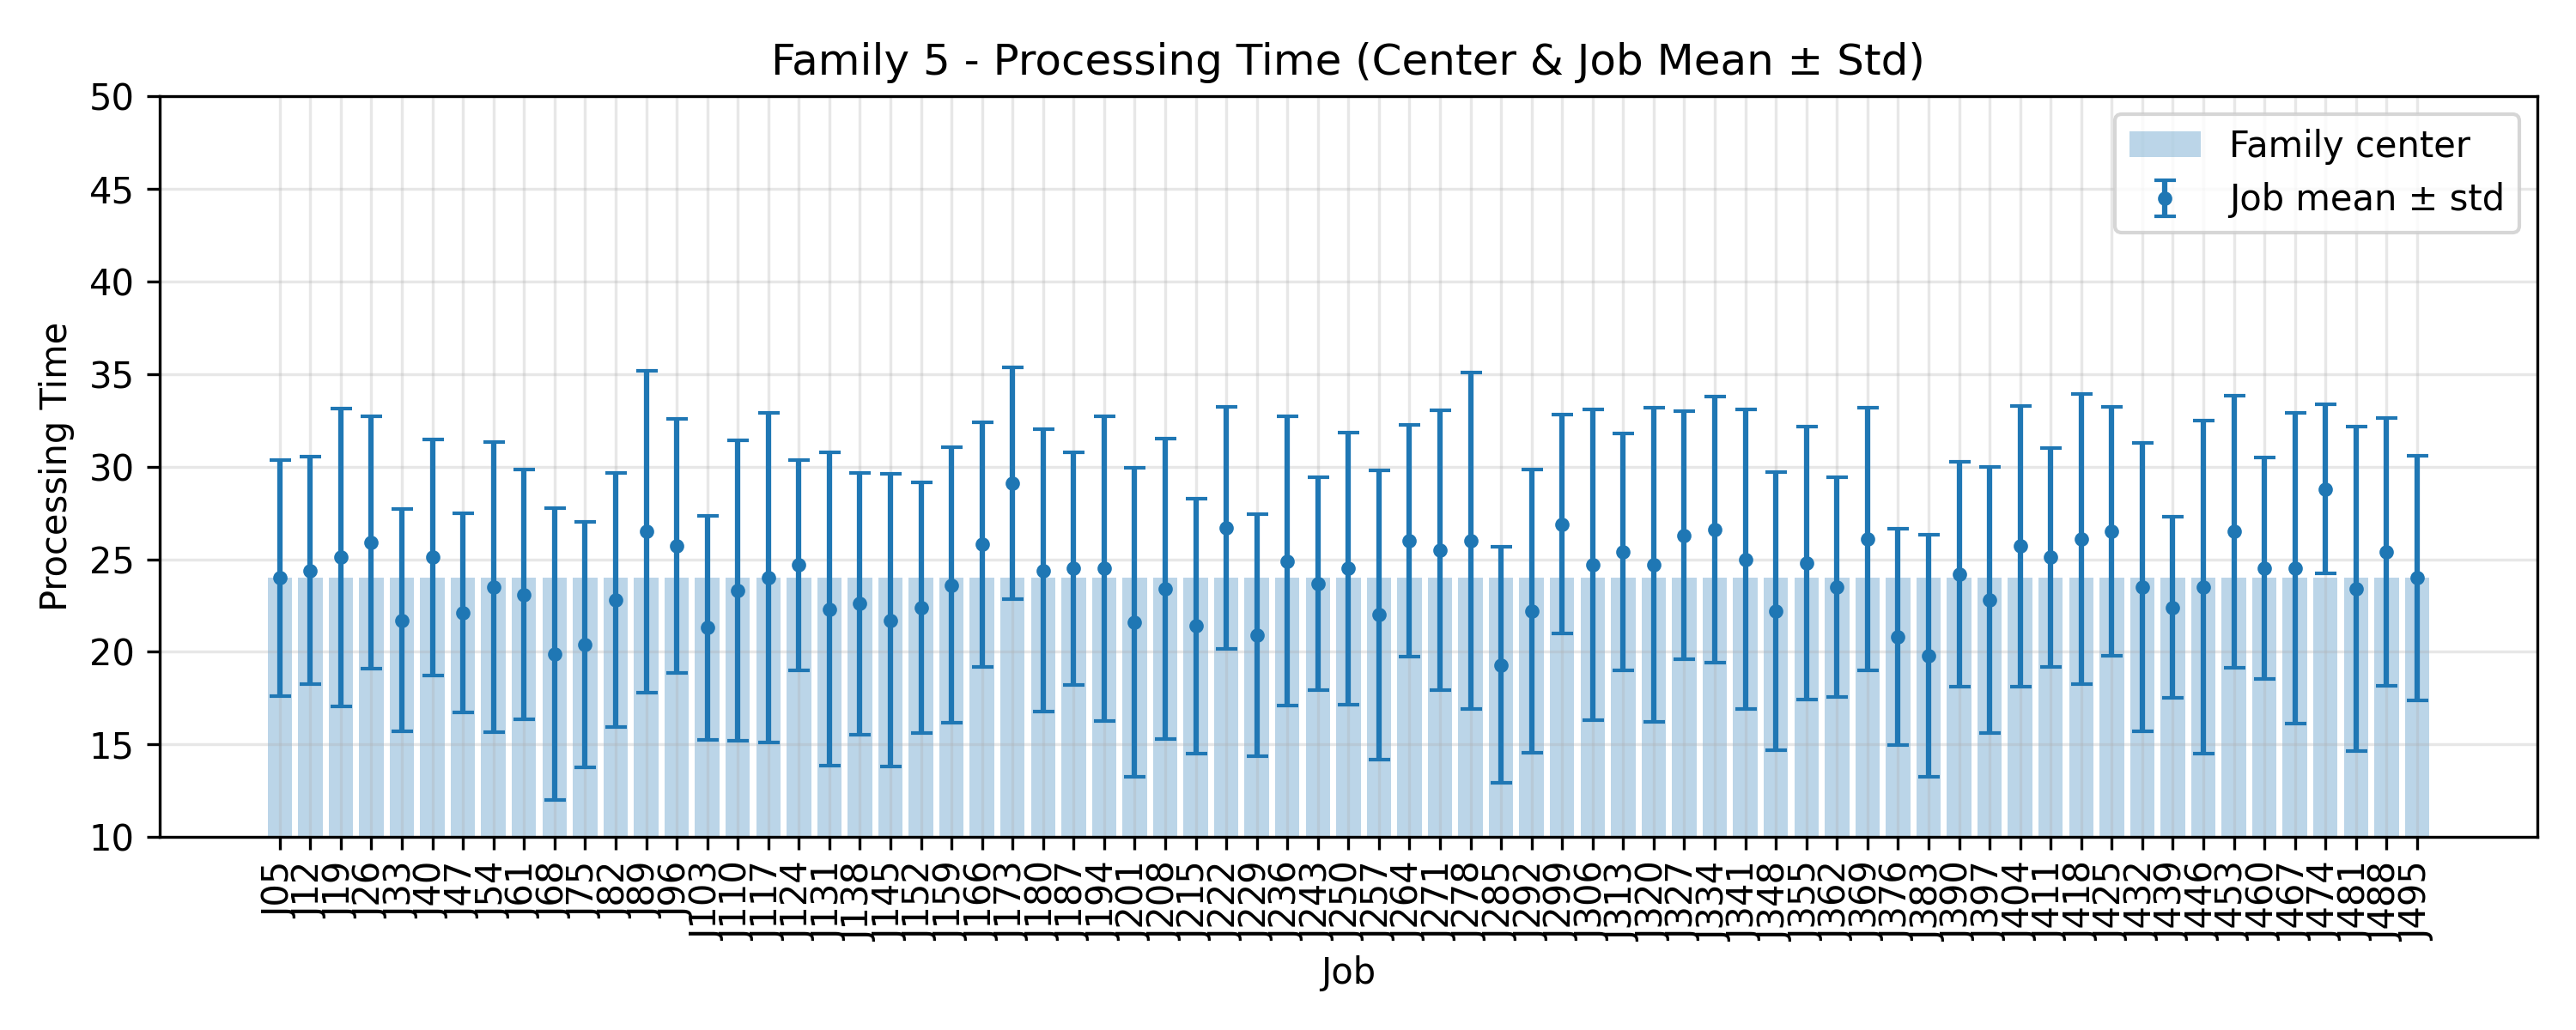

Values plotted in this chart, from the file beside it:
JobIndex, JobCode, MeanProcessingTime, StdProcessingTime, FamilyCenter
5, J05, 24.0, 6.372, 24.0
12, J12, 24.4, 6.151, 24.0
19, J19, 25.1, 8.055, 24.0
26, J26, 25.9, 6.818, 24.0
33, J33, 21.7, 6.001, 24.0
40, J40, 25.1, 6.363, 24.0
47, J47, 22.1, 5.375, 24.0
54, J54, 23.5, 7.839, 24.0
61, J61, 23.1, 6.73, 24.0
68, J68, 19.9, 7.88, 24.0
75, J75, 20.4, 6.636, 24.0
82, J82, 22.8, 6.853, 24.0
89, J89, 26.5, 8.686, 24.0
96, J96, 25.7, 6.856, 24.0
103, J103, 21.3, 6.051, 24.0
110, J110, 23.3, 8.1, 24.0
117, J117, 24.0, 8.888, 24.0
124, J124, 24.7, 5.675, 24.0
131, J131, 22.3, 8.45, 24.0
138, J138, 22.6, 7.074, 24.0
145, J145, 21.7, 7.9, 24.0
152, J152, 22.4, 6.771, 24.0
159, J159, 23.6, 7.432, 24.0
166, J166, 25.8, 6.615, 24.0
173, J173, 29.1, 6.268, 24.0
180, J180, 24.4, 7.632, 24.0
187, J187, 24.5, 6.265, 24.0
194, J194, 24.5, 8.225, 24.0
201, J201, 21.6, 8.321, 24.0
208, J208, 23.4, 8.126, 24.0
215, J215, 21.4, 6.873, 24.0
222, J222, 26.7, 6.528, 24.0
229, J229, 20.9, 6.549, 24.0
236, J236, 24.9, 7.803, 24.0
243, J243, 23.7, 5.745, 24.0
250, J250, 24.5, 7.338, 24.0
257, J257, 22.0, 7.797, 24.0
264, J264, 26.0, 6.261, 24.0
271, J271, 25.5, 7.553, 24.0
278, J278, 26.0, 9.066, 24.0
285, J285, 19.3, 6.388, 24.0
292, J292, 22.2, 7.626, 24.0
299, J299, 26.9, 5.907, 24.0
306, J306, 24.7, 8.379, 24.0
313, J313, 25.4, 6.375, 24.0
320, J320, 24.7, 8.474, 24.0
327, J327, 26.3, 6.694, 24.0
334, J334, 26.6, 7.172, 24.0
341, J341, 25.0, 8.087, 24.0
348, J348, 22.2, 7.494, 24.0
355, J355, 24.8, 7.359, 24.0
362, J362, 23.5, 5.937, 24.0
369, J369, 26.1, 7.092, 24.0
376, J376, 20.8, 5.828, 24.0
383, J383, 19.8, 6.539, 24.0
390, J390, 24.2, 6.079, 24.0
397, J397, 22.8, 7.181, 24.0
404, J404, 25.7, 7.59, 24.0
411, J411, 25.1, 5.907, 24.0
418, J418, 26.1, 7.816, 24.0
... 11 more rows
